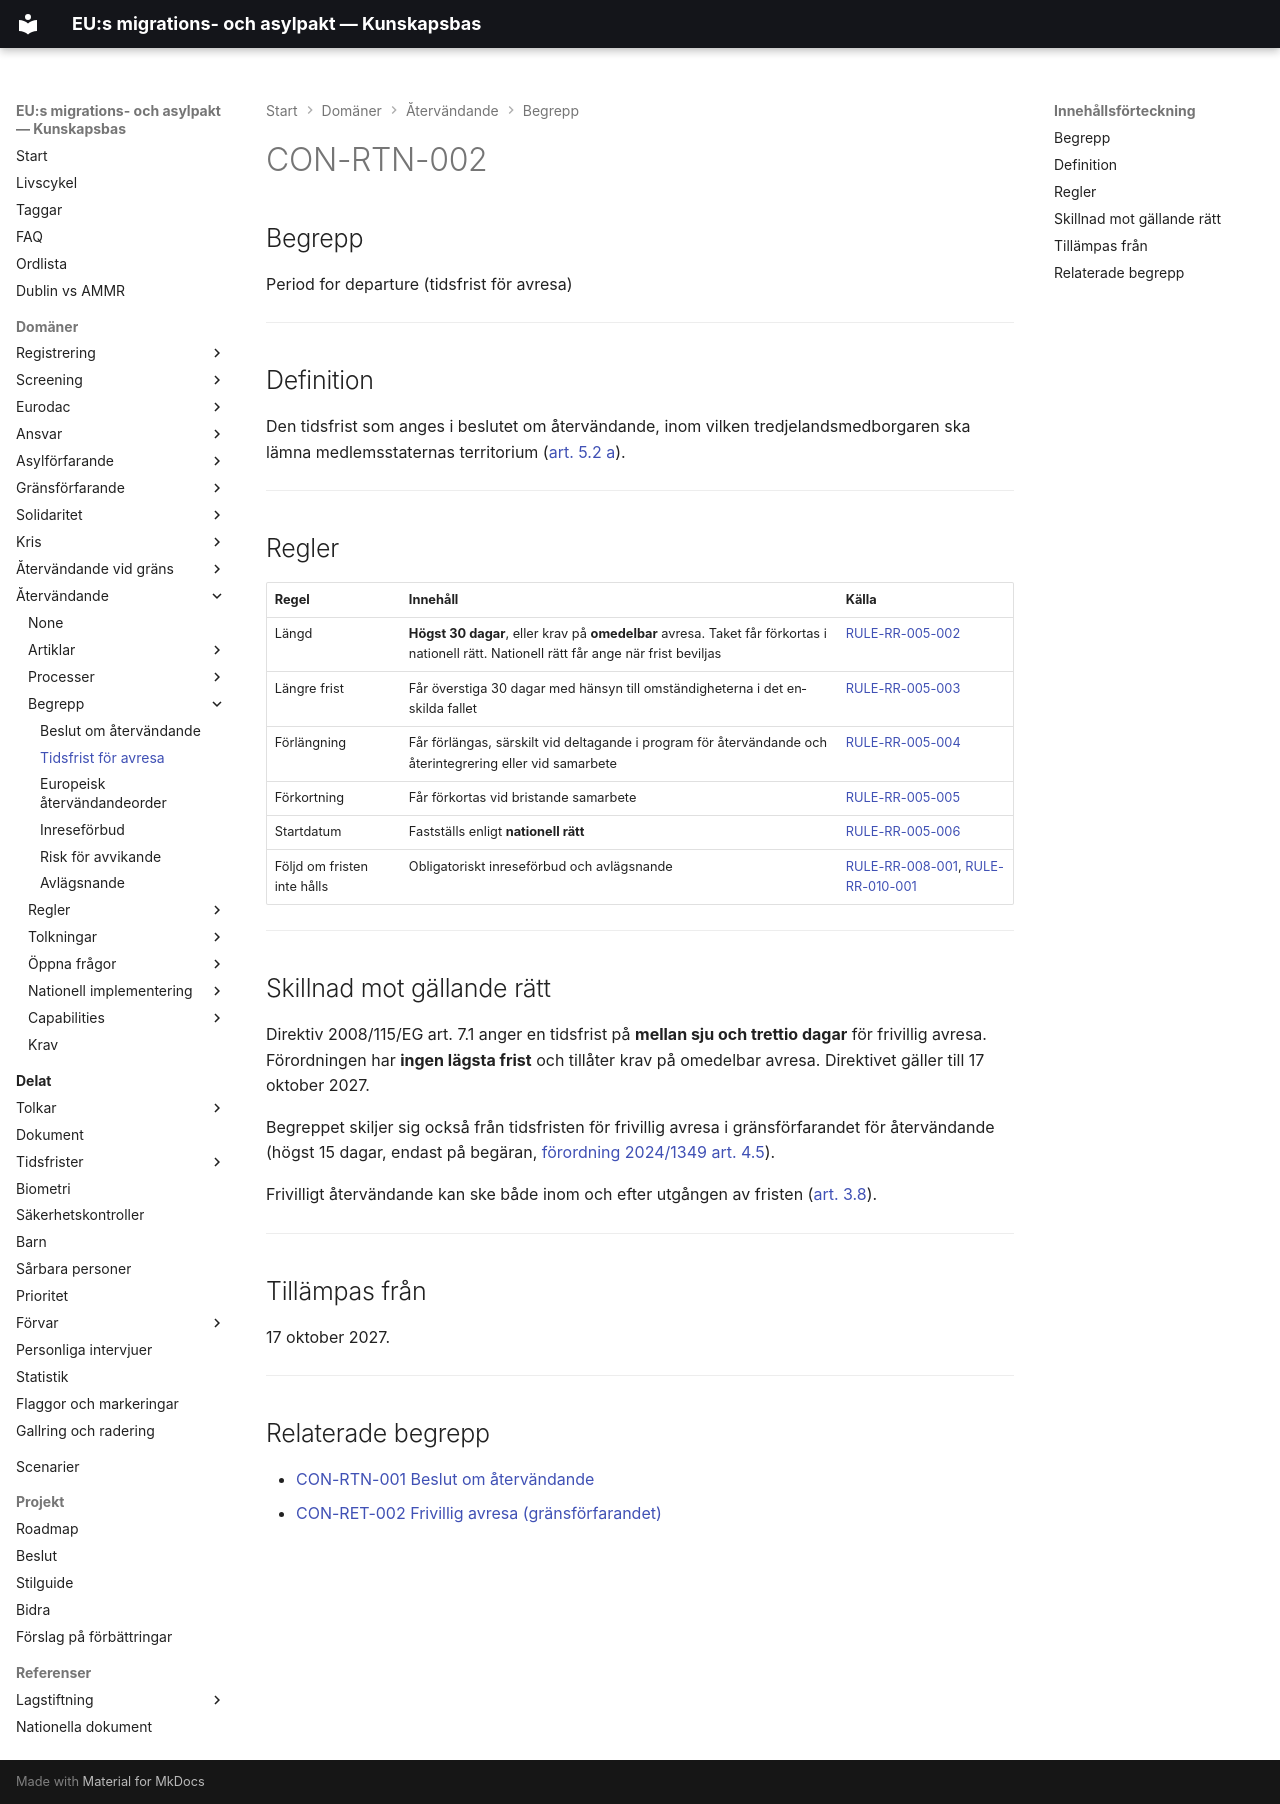

repository: chrhe894/migration_pact · page: domains/return/concepts/departure-period.html · generator: mkdocs

---
tags:
  - återvändande
  - koncept
  - tidsfrister
---

# CON-RTN-002

## Begrepp

Period for departure (tidsfrist för avresa)

---

## Definition

Den tidsfrist som anges i beslutet om återvändande, inom vilken tredjelandsmedborgaren ska lämna medlemsstaternas territorium ([art. 5.2 a](../articles/rr-005.md)).

---

## Regler

| Regel | Innehåll | Källa |
|-------|----------|-------|
| Längd | **Högst 30 dagar**, eller krav på **omedelbar** avresa. Taket får förkortas i nationell rätt. Nationell rätt får ange när frist beviljas | [RULE-RR-005-002](../rules/rule-rr-005-002.md) |
| Längre frist | Får överstiga 30 dagar med hänsyn till omständigheterna i det enskilda fallet | [RULE-RR-005-003](../rules/rule-rr-005-003.md) |
| Förlängning | Får förlängas, särskilt vid deltagande i program för återvändande och återintegrering eller vid samarbete | [RULE-RR-005-004](../rules/rule-rr-005-004.md) |
| Förkortning | Får förkortas vid bristande samarbete | [RULE-RR-005-005](../rules/rule-rr-005-005.md) |
| Startdatum | Fastställs enligt **nationell rätt** | [RULE-RR-005-006](../rules/rule-rr-005-006.md) |
| Följd om fristen inte hålls | Obligatoriskt inreseförbud och avlägsnande | [RULE-RR-008-001](../rules/rule-rr-008-001.md), [RULE-RR-010-001](../rules/rule-rr-010-001.md) |

---

## Skillnad mot gällande rätt

Direktiv 2008/115/EG art. 7.1 anger en tidsfrist på **mellan sju och trettio dagar** för frivillig avresa. Förordningen har **ingen lägsta frist** och tillåter krav på omedelbar avresa. Direktivet gäller till 17 oktober 2027.

Begreppet skiljer sig också från tidsfristen för frivillig avresa i gränsförfarandet för återvändande (högst 15 dagar, endast på begäran, [förordning 2024/1349 art. 4.5](../../return-border-procedure/articles/return-004.md)).

Frivilligt återvändande kan ske både inom och efter utgången av fristen ([art. 3.8](../articles/rr-003.md)).

---

## Tillämpas från

17 oktober 2027.

---

## Relaterade begrepp

- [CON-RTN-001 Beslut om återvändande](return-decision.md)
- [CON-RET-002 Frivillig avresa (gränsförfarandet)](../../return-border-procedure/concepts/voluntary-departure.md)
